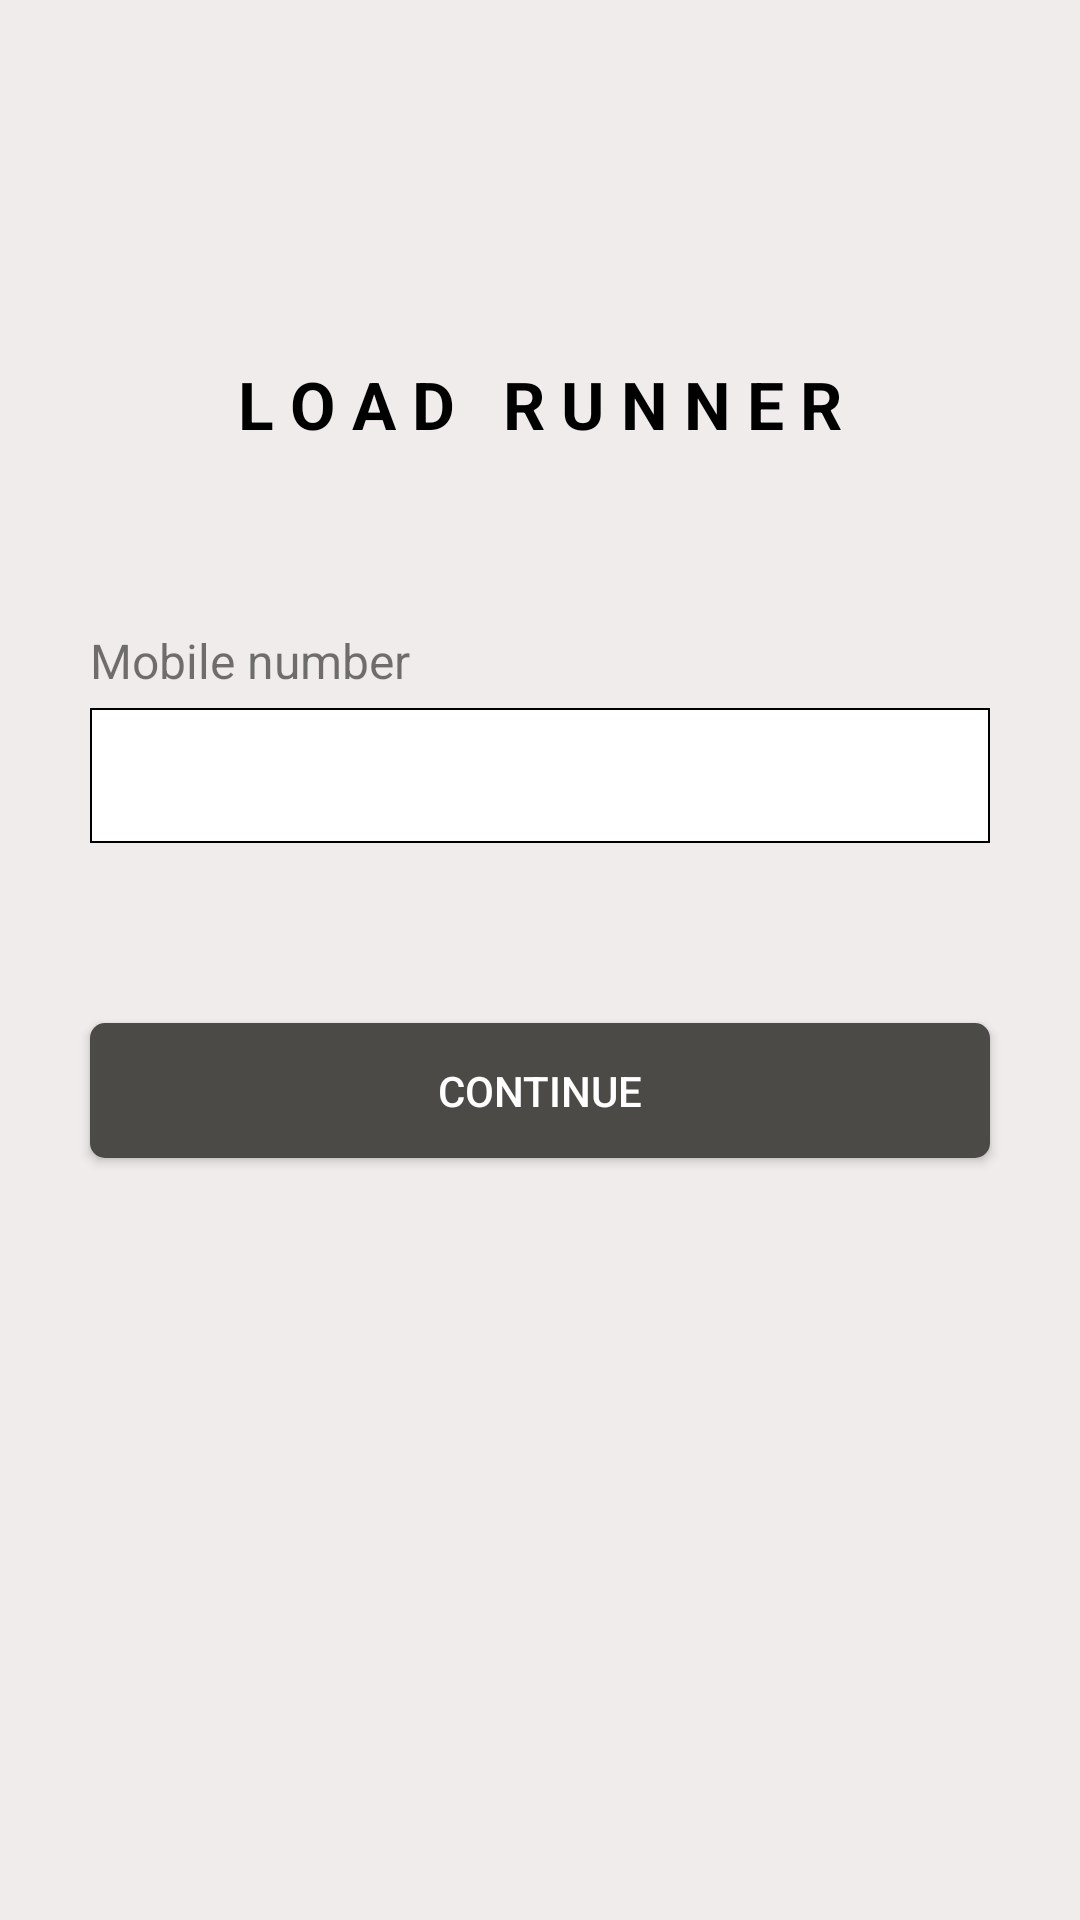

Reconstruct the res/layout file that produces this screen, plus the resources it refers to.
<!-- AndroidManifest.xml: application theme Theme.LoadRunnerPOC -->
<!-- res/layout/activity_signin.xml -->
<?xml version="1.0" encoding="utf-8"?>
<androidx.constraintlayout.widget.ConstraintLayout xmlns:android="http://schemas.android.com/apk/res/android"
    xmlns:app="http://schemas.android.com/apk/res-auto"
    xmlns:tools="http://schemas.android.com/tools"
    android:layout_width="match_parent"
    android:layout_height="match_parent"
    tools:context=".SigninActivity"
    android:background="#F1ECEC">

    <TextView
        android:id="@+id/text_2"
        android:layout_width="wrap_content"
        android:layout_height="wrap_content"
        android:text="L O A D   R U N N E R"
        android:textSize="22dp"
        android:textStyle="bold"
        android:layout_marginTop="120dp"
        android:textColor="@android:color/black"
        app:layout_constraintLeft_toLeftOf="parent"
        app:layout_constraintRight_toRightOf="parent"
        app:layout_constraintTop_toTopOf="parent" />

    <LinearLayout
        android:id="@+id/layout_1"
        android:layout_width="match_parent"
        android:layout_height="wrap_content"
        android:orientation="vertical"
        android:layout_marginTop="60dp"
        app:layout_constraintTop_toBottomOf="@id/text_2"
        app:layout_constraintRight_toRightOf="parent"
        app:layout_constraintLeft_toLeftOf="parent">

        <TextView
            android:layout_marginBottom="5dp"
            android:layout_marginStart="30dp"
            android:layout_width="wrap_content"
            android:layout_height="wrap_content"
            android:text="Mobile number"
            android:textSize="16dp"
            android:layout_marginLeft="30dp">

        </TextView>

        <EditText
            android:background="@drawable/edit_bac"
            android:layout_width="match_parent"
            android:layout_height="45dp"
            android:layout_marginStart="30dp"
            android:layout_marginEnd="30dp">

        </EditText>
    </LinearLayout>


    <androidx.appcompat.widget.AppCompatButton
        android:id="@+id/btn_con"
        android:layout_width="match_parent"
        android:layout_height="45dp"
        android:layout_marginTop="60dp"
        android:layout_marginStart="30dp"
        android:layout_marginEnd="30dp"
        android:text="CONTINUE"
        android:textColor="@android:color/white"
        android:background="@drawable/btn_bac"
        app:layout_constraintTop_toBottomOf="@id/layout_1"
        app:layout_constraintRight_toRightOf="parent"
        app:layout_constraintLeft_toLeftOf="parent">
    </androidx.appcompat.widget.AppCompatButton>

</androidx.constraintlayout.widget.ConstraintLayout>
<!-- resources referenced by this layout -->
<resources>
  <!-- drawable btn_bac (drawable) -->
  <?xml version="1.0" encoding="utf-8"?>
  <selector xmlns:android="http://schemas.android.com/apk/res/android">
  
      <item>
  
          <shape
              android:shape="rectangle"
              >
  
              <solid
                  android:color="#4C4A47"/>
  
              <corners
                  android:radius="5dp"
                  />
  
          </shape>
  
      </item>
  
  </selector>
  <!-- drawable edit_bac (drawable) -->
  <?xml version="1.0" encoding="utf-8"?>
  <selector xmlns:android="http://schemas.android.com/apk/res/android">
  
      <item>
  
          <shape
              android:shape="rectangle">
  
              <solid
                  android:color="#FFFFFF"/>
  
              <stroke
                  android:color="#000000"
                  android:width="0.5dp"
                  />
          </shape>
  
      </item>
  
  </selector>
  <style name="Theme.LoadRunnerPOC" parent="Theme.MaterialComponents.DayNight.DarkActionBar">
          
          
          <item name="android:statusBarColor" tools:targetApi="l">?attr/colorPrimaryVariant</item>
          
      </style>
</resources>
